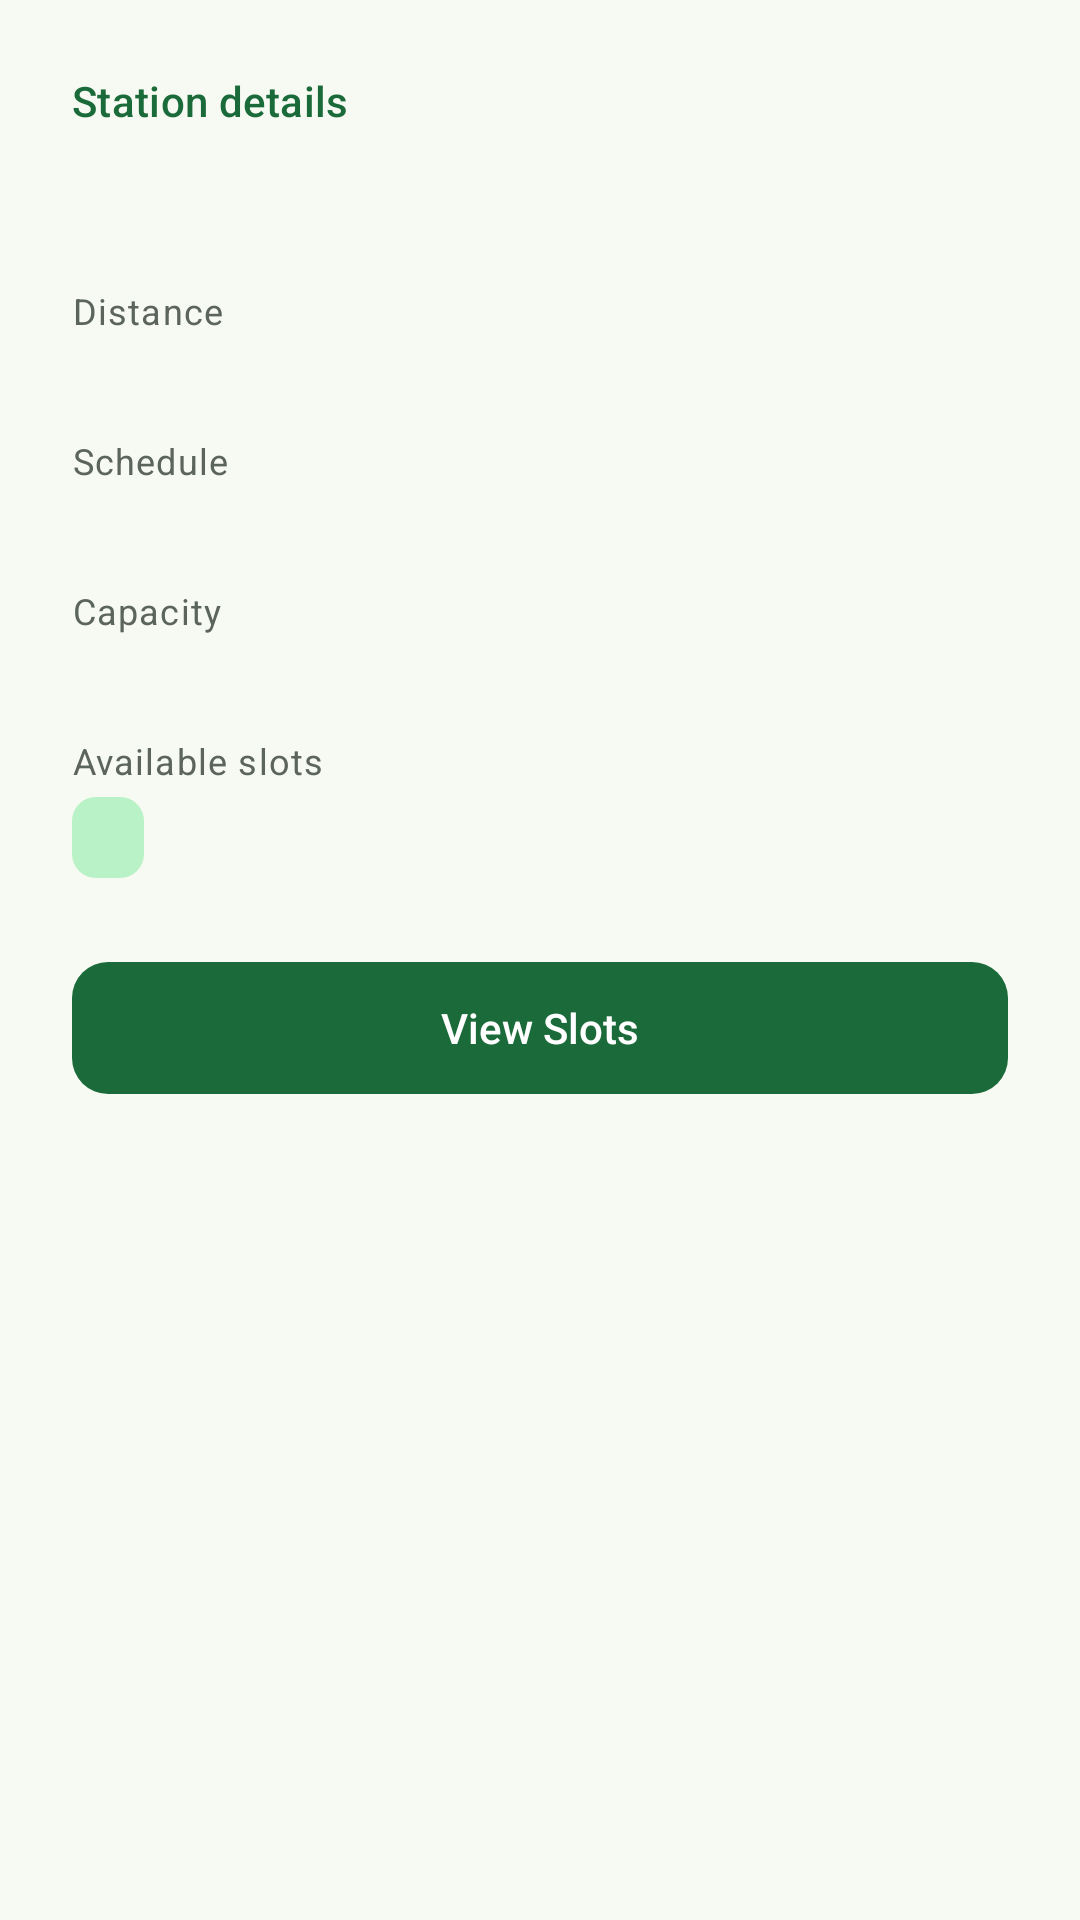

Android layout source for this screen:
<!-- AndroidManifest.xml: application theme Theme.SmartMicrogrid -->
<!-- res/layout/dialog_station_info.xml -->
<?xml version="1.0" encoding="utf-8"?>
<LinearLayout xmlns:android="http://schemas.android.com/apk/res/android"
    xmlns:tools="http://schemas.android.com/tools"
    android:layout_width="match_parent"
    android:layout_height="wrap_content"
    android:orientation="vertical"
    android:paddingHorizontal="@dimen/spacing_xl"
    android:paddingTop="@dimen/spacing_xl"
    android:paddingBottom="@dimen/spacing_lg">

    <TextView
        android:layout_width="match_parent"
        android:layout_height="wrap_content"
        android:text="@string/title_station_detail"
        android:textAppearance="?attr/textAppearanceLabelLarge"
        android:textColor="?attr/colorPrimary" />

    <TextView
        android:id="@+id/tvStationName"
        android:layout_width="match_parent"
        android:layout_height="wrap_content"
        android:layout_marginTop="@dimen/spacing_xs"
        android:textAppearance="@style/TextAppearance.App.ScreenTitle"
        android:textStyle="bold"
        tools:text="Colombo North Hub" />

    
    <TextView
        android:layout_width="match_parent"
        android:layout_height="wrap_content"
        android:layout_marginTop="@dimen/spacing_lg"
        android:text="@string/label_distance_km"
        android:textAppearance="@style/TextAppearance.App.Caption" />

    <TextView
        android:id="@+id/tvDistance"
        android:layout_width="match_parent"
        android:layout_height="wrap_content"
        android:textAppearance="?attr/textAppearanceBodyLarge"
        tools:text="2.3 km" />

    <TextView
        android:layout_width="match_parent"
        android:layout_height="wrap_content"
        android:layout_marginTop="@dimen/spacing_md"
        android:text="@string/label_schedule"
        android:textAppearance="@style/TextAppearance.App.Caption" />

    <TextView
        android:id="@+id/tvSchedule"
        android:layout_width="match_parent"
        android:layout_height="wrap_content"
        android:textAppearance="?attr/textAppearanceBodyLarge"
        tools:text="06:00-20:00 Mon-Sun" />

    <TextView
        android:layout_width="match_parent"
        android:layout_height="wrap_content"
        android:layout_marginTop="@dimen/spacing_md"
        android:text="@string/label_capacity"
        android:textAppearance="@style/TextAppearance.App.Caption" />

    <TextView
        android:id="@+id/tvCapacity"
        android:layout_width="match_parent"
        android:layout_height="wrap_content"
        android:textAppearance="?attr/textAppearanceBodyLarge"
        tools:text="500.0 kW" />

    <TextView
        android:layout_width="match_parent"
        android:layout_height="wrap_content"
        android:layout_marginTop="@dimen/spacing_md"
        android:text="@string/label_available_slots"
        android:textAppearance="@style/TextAppearance.App.Caption" />

    
    <TextView
        android:id="@+id/tvAvailableSlots"
        android:layout_width="wrap_content"
        android:layout_height="wrap_content"
        android:layout_marginTop="@dimen/spacing_xs"
        android:background="@drawable/bg_pill_primary"
        android:paddingHorizontal="@dimen/spacing_md"
        android:paddingVertical="@dimen/spacing_xs"
        android:textAppearance="?attr/textAppearanceLabelLarge"
        android:textColor="?attr/colorOnPrimaryContainer"
        tools:text="12" />

    
    <com.google.android.material.button.MaterialButton
        android:id="@+id/btnViewSlots"
        style="@style/Widget.App.Button"
        android:layout_width="match_parent"
        android:layout_height="wrap_content"
        android:layout_marginTop="@dimen/spacing_xl"
        android:text="@string/action_view_slots" />
</LinearLayout>
<!-- resources referenced by this layout -->
<resources>
  <dimen name="spacing_lg">16dp</dimen>
  <dimen name="spacing_md">12dp</dimen>
  <dimen name="spacing_xl">24dp</dimen>
  <dimen name="spacing_xs">4dp</dimen>
  <!-- drawable bg_pill_primary (drawable) -->
  <?xml version="1.0" encoding="utf-8"?>
  <shape xmlns:android="http://schemas.android.com/apk/res/android" android:shape="rectangle">
      <solid android:color="?attr/colorPrimaryContainer" />
      <corners android:radius="@dimen/corner_sm" />
  </shape>
  <string name="action_view_slots">View Slots</string>
  <string name="label_available_slots">Available slots</string>
  <string name="label_capacity">Capacity</string>
  <string name="label_distance_km">Distance</string>
  <string name="label_schedule">Schedule</string>
  <string name="title_station_detail">Station details</string>
  <style name="TextAppearance.App.Caption" parent="TextAppearance.Material3.BodySmall">
          <item name="android:textColor">@color/gray</item>
      </style>
  <style name="TextAppearance.App.ScreenTitle" parent="TextAppearance.Material3.HeadlineSmall">
          <item name="android:textColor">?attr/colorOnSurface</item>
      </style>
  <style name="Widget.App.Button" parent="Widget.Material3.Button">
          <item name="android:minHeight">@dimen/button_height</item>
          <item name="cornerRadius">@dimen/corner_md</item>
          <item name="android:textAppearance">?attr/textAppearanceLabelLarge</item>
          <item name="android:letterSpacing">0</item>
      </style>
  <style name="Theme.SmartMicrogrid" parent="Base.Theme.SmartMicrogrid" />
  <dimen name="corner_sm">8dp</dimen>
  <color name="gray">#FF5C645E</color>
  <dimen name="button_height">52dp</dimen>
  <dimen name="corner_md">12dp</dimen>
  <color name="primary">#FF1B6B3A</color>
  <color name="on_primary">#FFFFFFFF</color>
  <color name="primary_container">#FFB8F2C6</color>
  <color name="on_primary_container">#FF00210E</color>
  <color name="secondary">#FF7A5900</color>
  <color name="on_secondary">#FFFFFFFF</color>
  <color name="secondary_container">#FFFFDEA3</color>
  <color name="on_secondary_container">#FF261900</color>
  <color name="tertiary">#FF00677A</color>
  <color name="on_tertiary">#FFFFFFFF</color>
  <color name="error">#FFB3261E</color>
  <color name="on_error">#FFFFFFFF</color>
  <color name="app_background">#FFF7FAF3</color>
  <color name="app_surface">#FFFBFDF8</color>
  <color name="on_surface">#FF191C1A</color>
  <color name="surface_variant">#FFDCE5DA</color>
  <color name="on_surface_variant">#FF404942</color>
  <color name="outline">#FF707971</color>
  <style name="ShapeAppearance.App.Small" parent="ShapeAppearance.Material3.SmallComponent">
          <item name="cornerFamily">rounded</item>
          <item name="cornerSize">@dimen/corner_sm</item>
      </style>
  <style name="ShapeAppearance.App.Medium" parent="ShapeAppearance.Material3.MediumComponent">
          <item name="cornerFamily">rounded</item>
          <item name="cornerSize">@dimen/corner_md</item>
      </style>
  <style name="ShapeAppearance.App.Large" parent="ShapeAppearance.Material3.LargeComponent">
          <item name="cornerFamily">rounded</item>
          <item name="cornerSize">@dimen/corner_lg</item>
      </style>
  <style name="Widget.App.TextInputLayout" parent="Widget.Material3.TextInputLayout.FilledBox">
          <item name="boxCornerRadiusTopStart">@dimen/corner_md</item>
          <item name="boxCornerRadiusTopEnd">@dimen/corner_md</item>
          <item name="boxCornerRadiusBottomStart">@dimen/corner_md</item>
          <item name="boxCornerRadiusBottomEnd">@dimen/corner_md</item>
          <item name="boxStrokeWidth">0dp</item>
          <item name="boxStrokeWidthFocused">2dp</item>
          <item name="boxBackgroundColor">?attr/colorSurfaceVariant</item>
      </style>
  <dimen name="corner_lg">20dp</dimen>
</resources>
